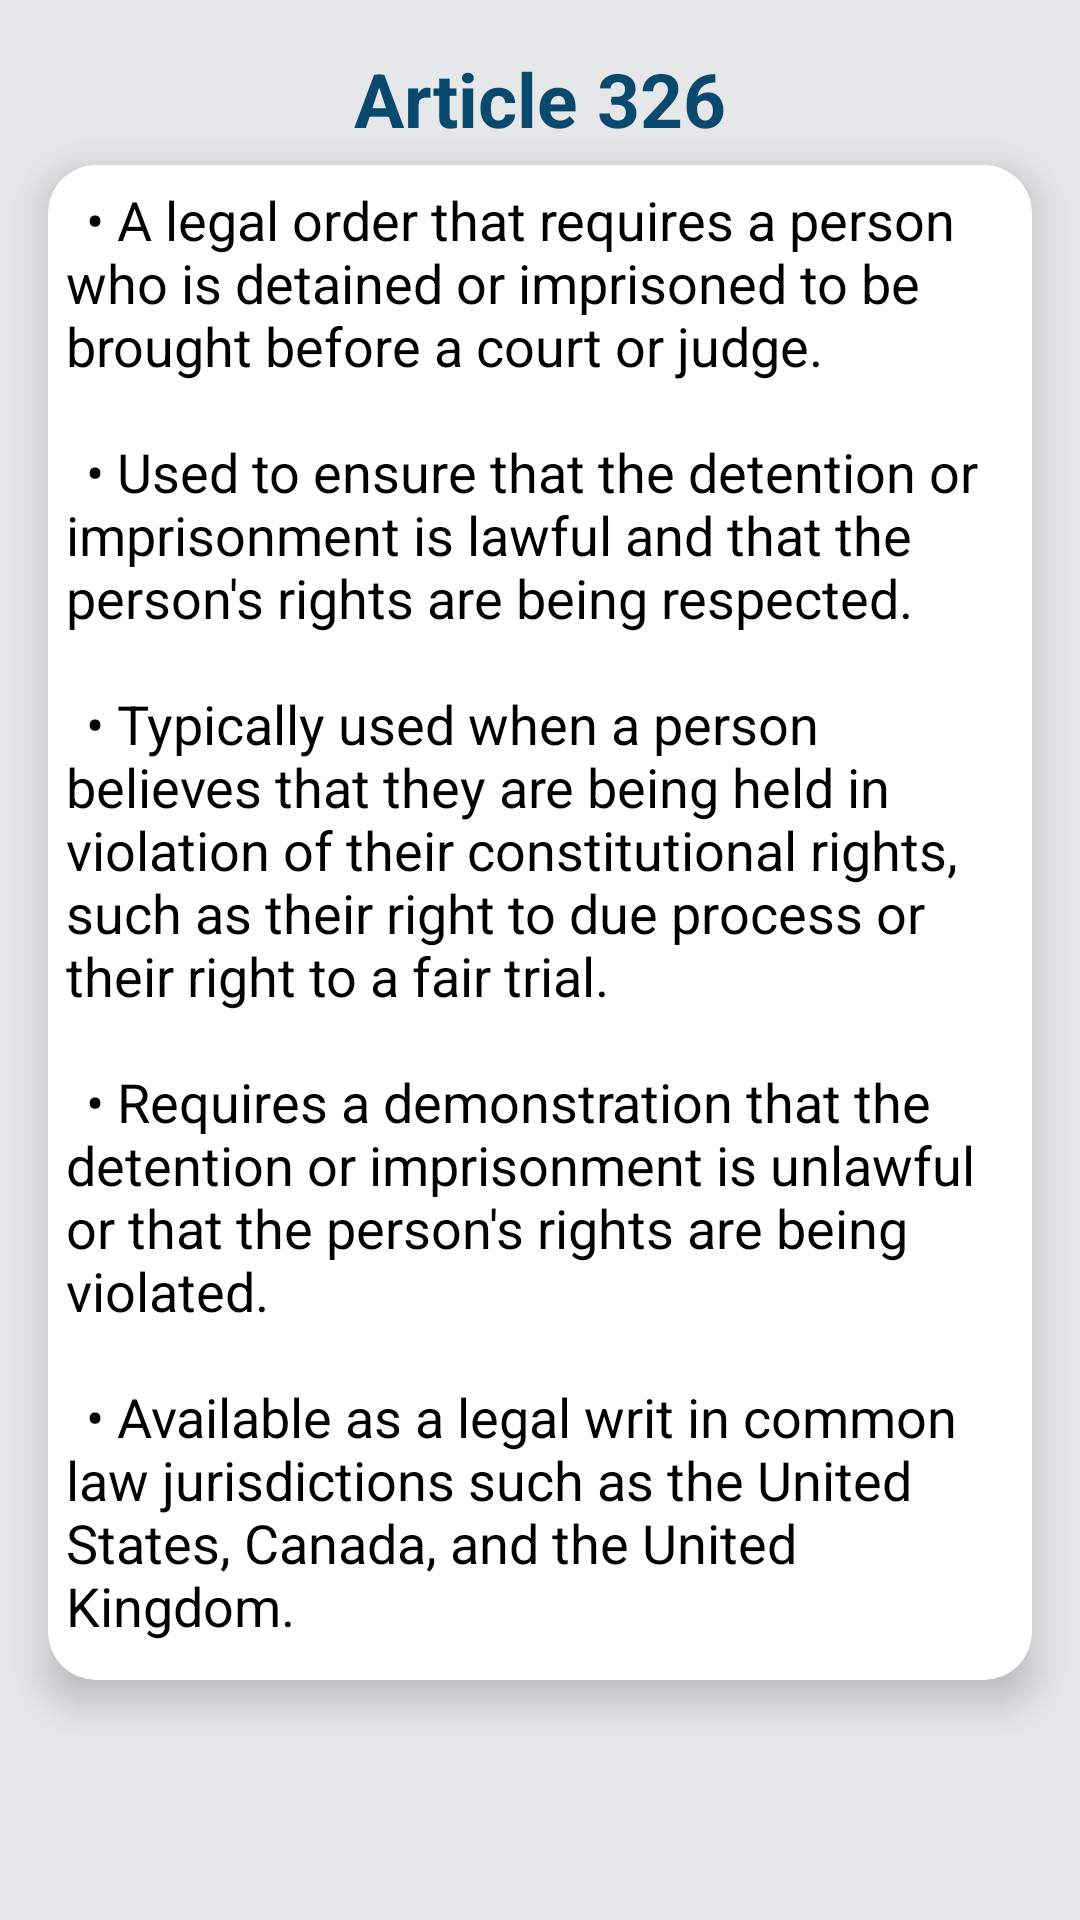

The Android layout XML behind this screen, and the referenced resources:
<!-- AndroidManifest.xml: application theme AppTheme -->
<!-- res/layout/fragment_vote326.xml -->
<?xml version="1.0" encoding="utf-8"?>
<androidx.constraintlayout.widget.ConstraintLayout xmlns:android="http://schemas.android.com/apk/res/android"
    xmlns:tools="http://schemas.android.com/tools"
    android:layout_width="match_parent"
    android:layout_height="match_parent"
    xmlns:app="http://schemas.android.com/apk/res-auto"
    tools:context=".ProfileFragment"
    android:background="@color/grey_bg">

    <TextView
        android:id="@+id/title"
        android:layout_width="wrap_content"
        android:layout_height="wrap_content"
        android:layout_margin="16dp"
        android:text="Article 326"
        android:textColor="@color/dark_blue"
        android:textSize="25sp"
        android:textStyle="bold"
        app:layout_constraintTop_toBottomOf="@+id/cardView"
        app:layout_constraintEnd_toEndOf="parent"
        app:layout_constraintStart_toStartOf="parent"
        app:layout_constraintTop_toTopOf="parent" />

    <androidx.cardview.widget.CardView
        android:id="@+id/cardView"
        android:layout_width="match_parent"
        android:layout_height="match_parent"
        android:layout_marginStart="@dimen/dimen_16"
        android:layout_marginTop="55dp"
        android:layout_marginEnd="@dimen/dimen_16"
        android:layout_marginBottom="80dp"
        android:background="@color/grey_bg"
        app:cardCornerRadius="@dimen/dimen_16"
        app:cardElevation="@dimen/dimen_8">

        <TextView
            android:layout_width="match_parent"
            android:layout_height="wrap_content"
            android:layout_marginLeft="6dp"
            android:layout_marginTop="6dp"
            android:layout_marginRight="6dp"
            android:text="@string/Article326"
            android:textColor="@color/black"
            android:textSize="18sp" />

    </androidx.cardview.widget.CardView>


</androidx.constraintlayout.widget.ConstraintLayout>
<!-- resources referenced by this layout -->
<resources>
  <color name="black">#FF000000</color>
  <color name="dark_blue">#0A496E</color>
  <color name="grey_bg">#e5e7e9</color>
  <dimen name="dimen_16">16dp</dimen>
  <dimen name="dimen_8">8dp</dimen>
  <string name="Article326">\t• A legal order that requires a person who is detained or imprisoned to be brought before a court or judge.\n\n \t• Used to ensure that the detention or imprisonment is lawful and that the person\'s rights are being respected.\n\n \t• Typically used when a person believes that they are being held in violation of their constitutional rights, such as their right to due process or their right to a fair trial.\n\n \t• Requires a demonstration that the detention or imprisonment is unlawful or that the person\'s rights are being violated.\n\n \t• Available as a legal writ in common law jurisdictions such as the United States, Canada, and the United Kingdom.\n\n</string>
  <style name="AppTheme" parent="Theme.AppCompat.Light.NoActionBar">
          
  
          
          <item name="colorPrimaryDark">@color/status_bar_color</item>
      </style>
  <color name="status_bar_color">#377BAC</color>
</resources>
